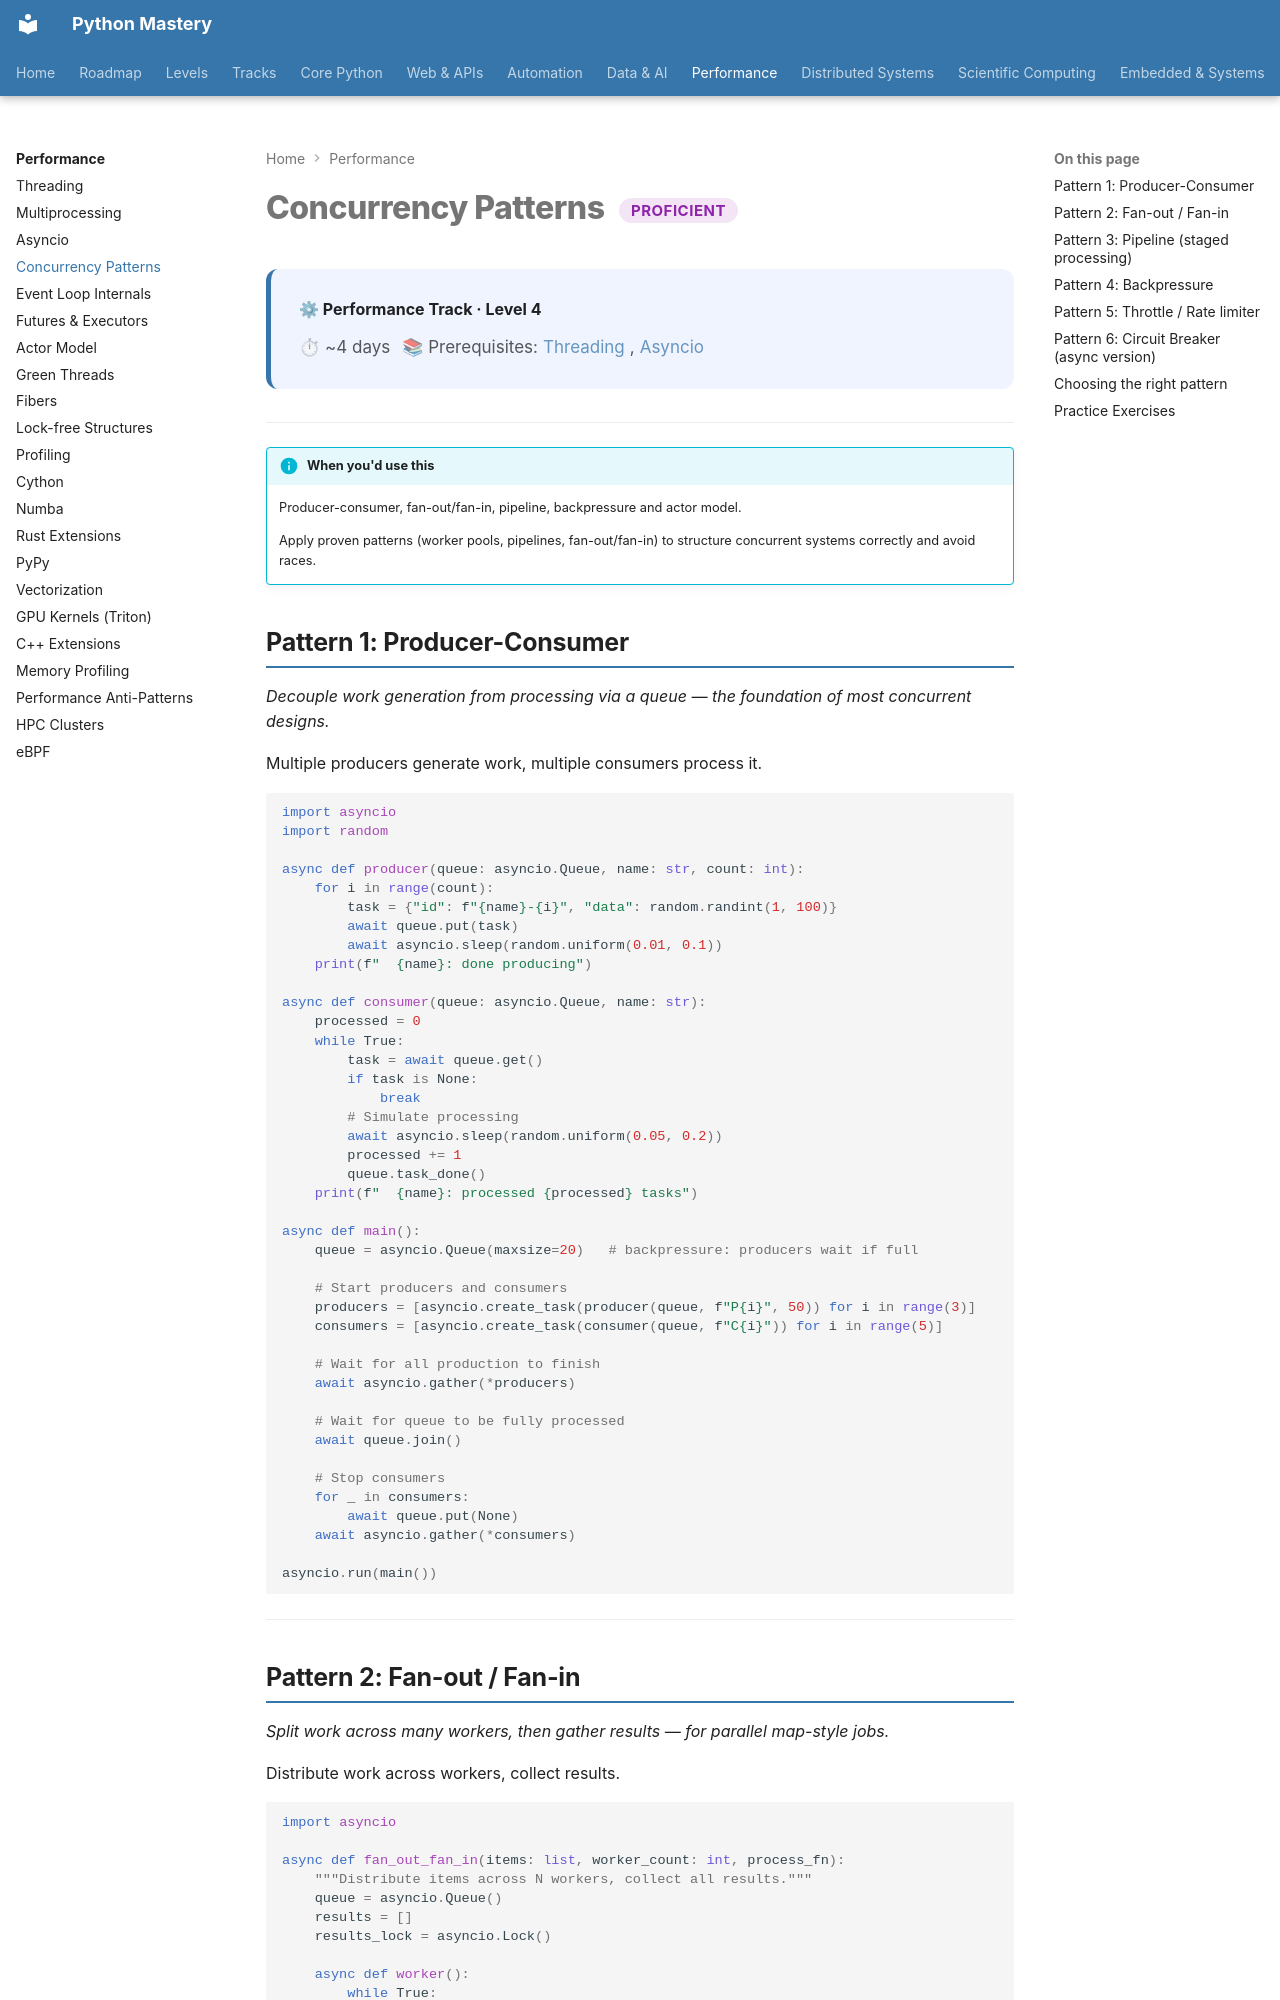

repository: SSnp75/PythonMastery-Site · page: systems/proficient/concurrency-patterns/index.html · generator: mkdocs

---
title: Concurrency Patterns
description: Producer-consumer, fan-out/fan-in, pipeline, backpressure and actor model
---

# Concurrency Patterns <span class="pm-badge pm-badge-proficient">Proficient</span>

<div class="pm-topic-header">
  <strong>⚙ Performance Track · Level 4</strong>
  <div class="pm-topic-meta">
    <span>⏱ ~4 days</span>
    <span>📚 Prerequisites: <a href="threading/">Threading</a>, <a href="asyncio/">Asyncio</a></span>
  </div>
</div>

---

!!! info "When you'd use this"
    Producer-consumer, fan-out/fan-in, pipeline, backpressure and actor model.

    Apply proven patterns (worker pools, pipelines, fan-out/fan-in) to structure concurrent systems correctly and avoid races.


## Pattern 1: Producer-Consumer

*Decouple work generation from processing via a queue — the foundation of most concurrent designs.*

Multiple producers generate work, multiple consumers process it.

```python
import asyncio
import random

async def producer(queue: asyncio.Queue, name: str, count: int):
    for i in range(count):
        task = {"id": f"{name}-{i}", "data": random.randint(1, 100)}
        await queue.put(task)
        await asyncio.sleep(random.uniform(0.01, 0.1))
    print(f"  {name}: done producing")

async def consumer(queue: asyncio.Queue, name: str):
    processed = 0
    while True:
        task = await queue.get()
        if task is None:
            break
        # Simulate processing
        await asyncio.sleep(random.uniform(0.05, 0.2))
        processed += 1
        queue.task_done()
    print(f"  {name}: processed {processed} tasks")

async def main():
    queue = asyncio.Queue(maxsize=20)   # backpressure: producers wait if full

    # Start producers and consumers
    producers = [asyncio.create_task(producer(queue, f"P{i}", 50)) for i in range(3)]
    consumers = [asyncio.create_task(consumer(queue, f"C{i}")) for i in range(5)]

    # Wait for all production to finish
    await asyncio.gather(*producers)

    # Wait for queue to be fully processed
    await queue.join()

    # Stop consumers
    for _ in consumers:
        await queue.put(None)
    await asyncio.gather(*consumers)

asyncio.run(main())
```

---
